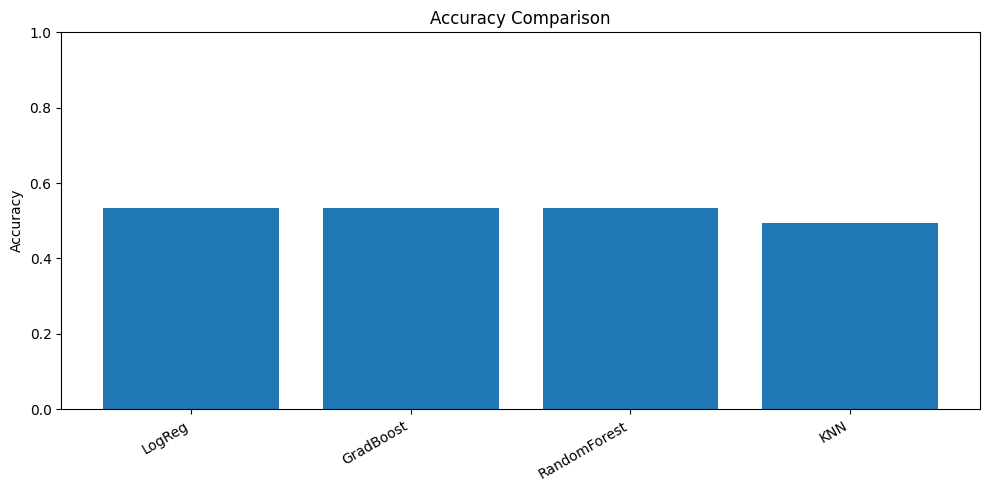

The file beside this chart, header and first rows:
model, accuracy
LogReg, 0.5346
GradBoost, 0.5341
RandomForest, 0.5337
KNN, 0.4927
